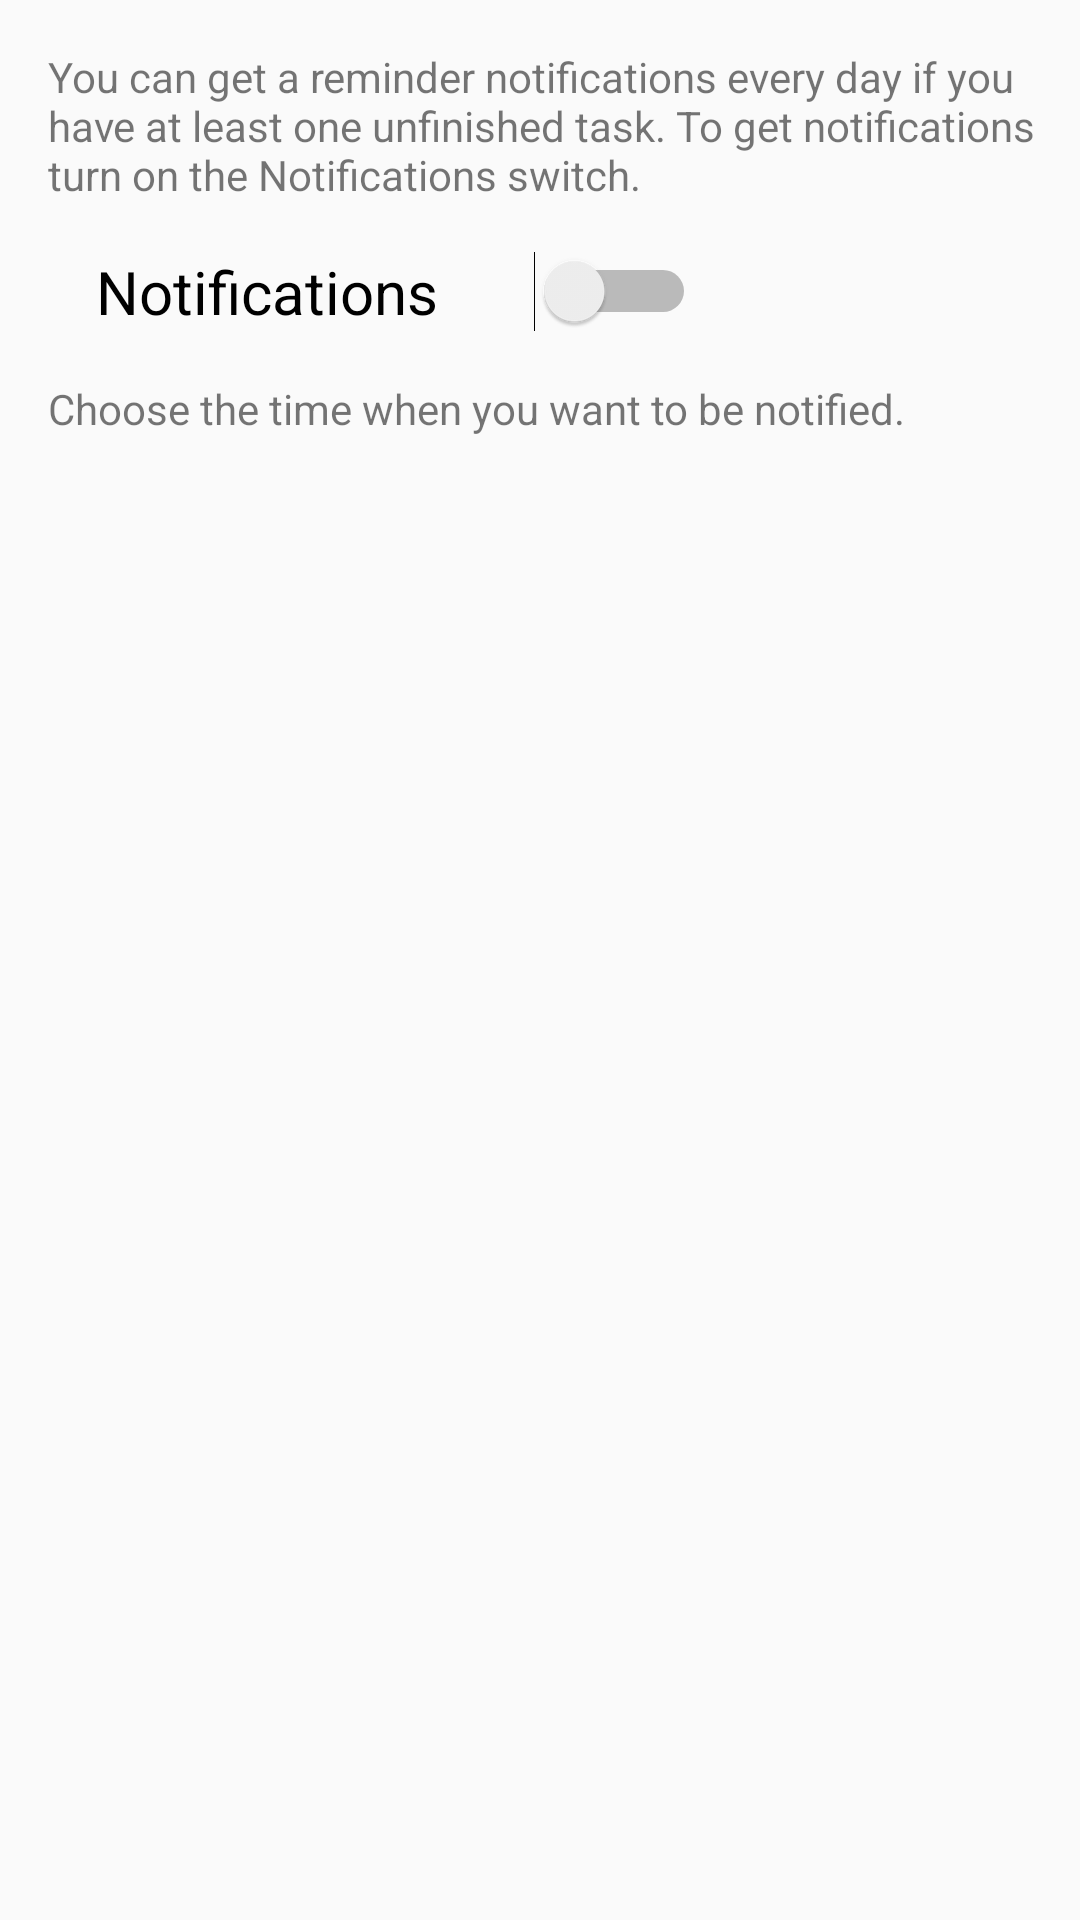

Android layout source for this screen:
<!-- AndroidManifest.xml: application theme AppTheme -->
<!-- res/layout/activity_notification.xml -->
<?xml version="1.0" encoding="utf-8"?>
<android.support.constraint.ConstraintLayout xmlns:android="http://schemas.android.com/apk/res/android"
    xmlns:app="http://schemas.android.com/apk/res-auto"
    xmlns:tools="http://schemas.android.com/tools"
    android:layout_width="match_parent"
    android:layout_height="match_parent"
    tools:context="com.matelorantyahoo.tasks.NotificationActivity">

    <TextView
        android:id="@+id/tv_notification_desc"
        android:layout_width="0dp"
        android:layout_height="wrap_content"
        android:layout_marginLeft="16dp"
        android:layout_marginRight="8dp"
        android:layout_marginTop="16dp"
        android:text="@string/notification_desc"
        app:layout_constraintLeft_toLeftOf="parent"
        app:layout_constraintRight_toRightOf="parent"
        app:layout_constraintTop_toTopOf="parent" />

    <Switch
        android:id="@+id/sw_notification"
        android:layout_width="wrap_content"
        android:layout_height="wrap_content"
        android:text="@string/notifications"
        android:textSize="20sp"
        android:switchPadding="32dp"
        android:layout_marginTop="16dp"
        app:layout_constraintTop_toBottomOf="@+id/tv_notification_desc"
        android:layout_marginLeft="16dp"
        app:layout_constraintLeft_toLeftOf="@+id/tv_notification_desc" />

    <TextView
        android:id="@+id/tv_time_notification_desc"
        android:layout_width="wrap_content"
        android:layout_height="wrap_content"
        android:text="@string/notification_time_desc"
        android:layout_marginTop="16dp"
        app:layout_constraintTop_toBottomOf="@+id/sw_notification"
        android:layout_marginLeft="0dp"
        app:layout_constraintLeft_toLeftOf="@+id/tv_notification_desc" />

    <TextView
        android:id="@+id/tv_time_notification"
        android:layout_width="wrap_content"
        android:layout_height="wrap_content"
        tools:text="20:00 Hrs"
        android:textSize="20sp"
        android:layout_marginTop="14dp"
        android:textColor="@android:color/black"
        app:layout_constraintTop_toBottomOf="@+id/tv_time_notification_desc"
        android:layout_marginLeft="0dp"
        app:layout_constraintLeft_toLeftOf="@+id/sw_notification"
        android:drawableLeft="@drawable/ics_time_svg_24dp"
        android:drawablePadding="8dp"
        />


</android.support.constraint.ConstraintLayout>
<!-- resources referenced by this layout -->
<resources>
  <string name="notification_desc">You can get a reminder notifications every day if you have at least one unfinished task. To get notifications turn on the Notifications switch.</string>
  <string name="notification_time_desc">Choose the time when you want to be notified.</string>
  <string name="notifications">Notifications</string>
  <style name="AppTheme" parent="Theme.AppCompat.Light.DarkActionBar">
          
          <item name="colorPrimary">@color/colorPrimary</item>
          <item name="colorPrimaryDark">@color/colorPrimaryDark</item>
          <item name="colorAccent">@color/colorAccent</item>
      </style>
  <color name="colorPrimary">#F44336</color>
  <color name="colorPrimaryDark">#D32F2F</color>
  <color name="colorAccent">#FFC107</color>
</resources>
